Run: headless pygame with SDL's dummy video driver; simulated clock (each Clock.tick advances the game by its frame time, no real sleeping); random seed 0; keys injected as events and as key.get_pressed() state; no mouse input.
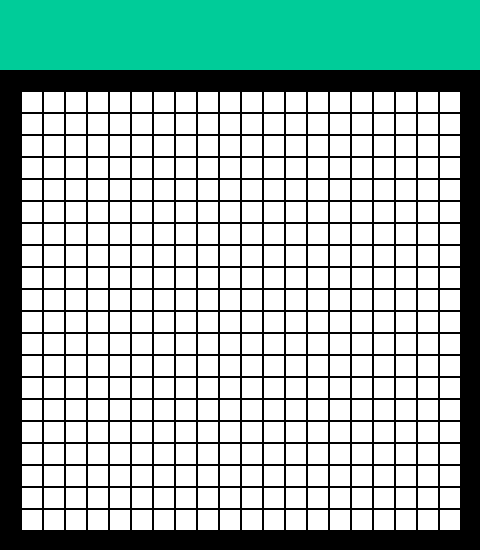
Frame 1 of 1 · flips 1–60 · no input (game ended)

The pygame program that drew these frames:

import pygame
import sys
import random

size = [500, 600]
FRAME_COLOR = (0, 0, 0)
COUNT_BLOCKS = 20
SIZE_BLOCK = 20
MARGIN = 2
SNAKE_COLOR = (0,102,0)
HEADER_MARGIN = 70
HEADER_COLOR = (0, 204, 153)

WHITE = (255,255,255)
BLUE = (204,255,255)
RED = (255, 0, 0)
timer = pygame.time.Clock()

size = [SIZE_BLOCK*COUNT_BLOCKS+2*SIZE_BLOCK+MARGIN*COUNT_BLOCKS,
        SIZE_BLOCK*COUNT_BLOCKS+2*SIZE_BLOCK+MARGIN*COUNT_BLOCKS+HEADER_MARGIN]

screen = pygame.display.set_mode(size)
pygame.display.set_caption("Snake")

class SnakeBlock:
    def __init__(self, x, y):
        self.x = x
        self.y = y

    def __eq__(self, other):
        return isinstance(other, SnakeBlock) and self.x == other.x and self.y == other.y

    def is_inside(self):
        return 0<=self.x<SIZE_BLOCK and 0<=self.y<SIZE_BLOCK
    
def get_random_empty_block():
    x = random.randint(0, COUNT_BLOCKS - 1)
    y = random.randint(0, COUNT_BLOCKS - 1)
    empty_block = SnakeBlock(x, y)
    while empty_block in snake_blocks:
        x = random.randint(0, COUNT_BLOCKS - 1)
        y = random.randint(0, COUNT_BLOCKS - 1)
    return empty_block

def draw_block(color, row, column):
    pygame.draw.rect(screen, color, [SIZE_BLOCK + column*SIZE_BLOCK+MARGIN*(column+1),
                                             HEADER_MARGIN+SIZE_BLOCK+row*SIZE_BLOCK+MARGIN*(row+1),
                                             SIZE_BLOCK,
                                             SIZE_BLOCK])

snake_blocks = [SnakeBlock(COUNT_BLOCKS // 2 - 1, COUNT_BLOCKS // 2 - 1),
                SnakeBlock(COUNT_BLOCKS // 2 - 1, COUNT_BLOCKS // 2),
                SnakeBlock(COUNT_BLOCKS // 2 - 1, COUNT_BLOCKS // 2 + 1)]
apple = get_random_empty_block()
d_row = 0
d_col = 1

while True:

    for event in pygame.event.get():
        if event.type == pygame.QUIT:
            pygame.quit()
            sys.exit()
        elif event.type == pygame.KEYDOWN:
            if event.key == pygame.K_UP and d_col != 0:
                d_row=-1
                d_col=0
            elif event.key == pygame.K_DOWN and d_col != 0:
                d_row=1
                d_col=0  
            elif event.key == pygame.K_LEFT and d_row != 0:
                d_row=0
                d_col=-1
            elif event.key == pygame.K_RIGHT and d_row != 0:
                d_row=0
                d_col=1
    
    screen.fill(FRAME_COLOR)
    pygame.draw.rect(screen, HEADER_COLOR, [0,0,size[0], HEADER_MARGIN])

    for row in range(COUNT_BLOCKS):
        for column in range(COUNT_BLOCKS):
            color = WHITE
            draw_block(color, row, column)

    head = snake_blocks[-1]
    if not head.is_inside():
        pygame.quit()
        sys.exit()
    
    draw_block(RED, apple.x, apple.y)
    for block in snake_blocks:
        draw_block(SNAKE_COLOR, block.x, block.y)

    if apple == head:
        snake_blocks.append(apple)
        apple = get_random_empty_block()
    
    new_head = SnakeBlock(head.x + d_row, head.y + d_col)
    snake_blocks.append(new_head)
    snake_blocks.pop(0)

    pygame.display.flip()
    timer.tick(3)
